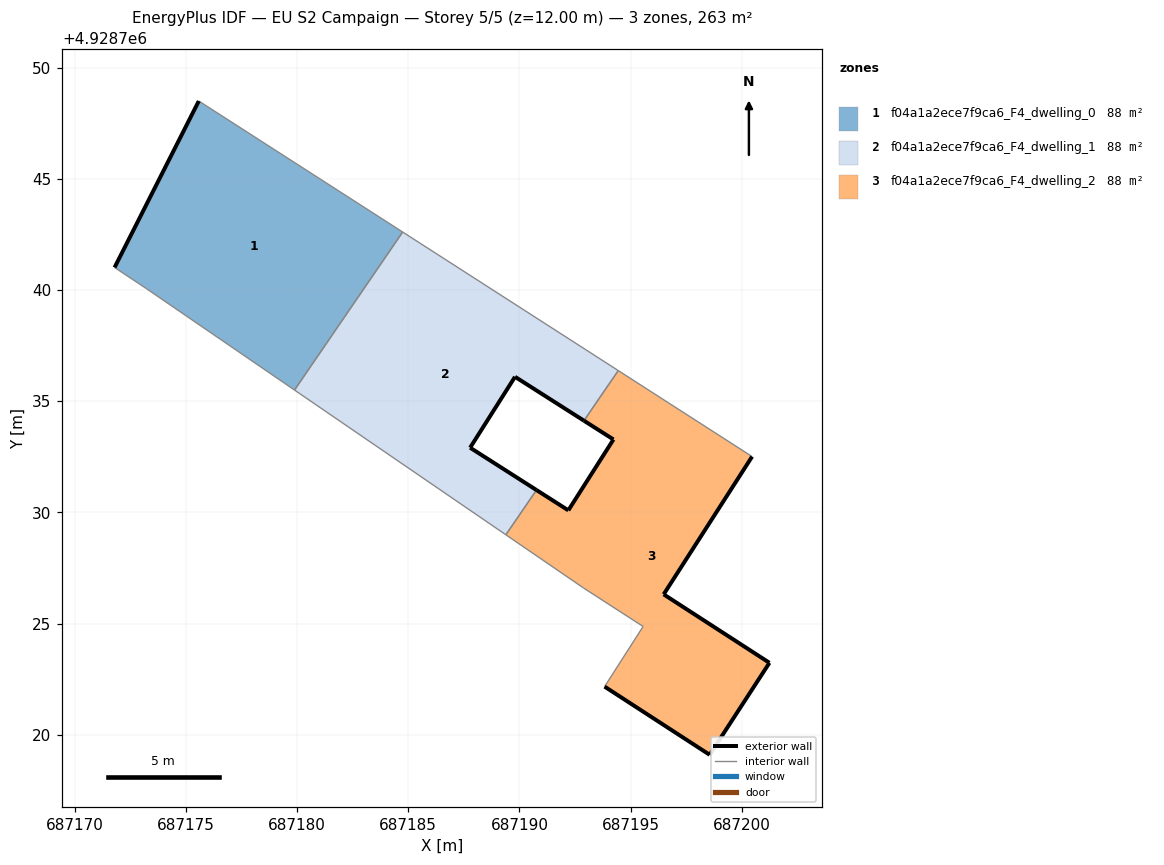
=== STOREY PLAN SPEC (per zone: floor XY polygon, exterior-wall plan segments, windows/doors) ===
zone 1: f04a1a2ece7f9ca6_F4_dwelling_0  (87.6 m²)
  floor: (687179.88, 4928735.51) (687184.75, 4928742.62) (687175.57, 4928748.51) (687171.78, 4928741.02) (687173.21, 4928740.07)
  exterior wall: (687171.78, 4928741.02) – (687175.57, 4928748.51)  [8.4 m]
  interior walls: 4
zone 2: f04a1a2ece7f9ca6_F4_dwelling_1  (87.6 m²)
  floor: (687190.77, 4928731.01) (687187.78, 4928732.91) (687189.80, 4928736.10) (687192.90, 4928734.13) (687194.45, 4928736.38) (687184.75, 4928742.62) (687179.88, 4928735.51) (687189.39, 4928728.99)
  exterior wall: (687187.78, 4928732.91) – (687190.77, 4928731.01)  [3.5 m]
  exterior wall: (687192.91, 4928734.13) – (687189.80, 4928736.10)  [3.7 m]
  exterior wall: (687189.80, 4928736.10) – (687187.78, 4928732.91)  [3.8 m]
  interior walls: 5
zone 3: f04a1a2ece7f9ca6_F4_dwelling_2  (87.6 m²)
  floor: (687198.56, 4928719.09) (687201.25, 4928723.23) (687196.49, 4928726.31) (687200.47, 4928732.51) (687194.45, 4928736.38) (687192.90, 4928734.13) (687194.23, 4928733.28) (687192.20, 4928730.09) (687190.77, 4928731.01) (687189.39, 4928728.99) (687192.88, 4928726.60) (687195.57, 4928724.87) (687193.83, 4928722.16)
  exterior wall: (687198.56, 4928719.09) – (687193.83, 4928722.16)  [5.6 m]
  exterior wall: (687190.77, 4928731.01) – (687192.20, 4928730.09)  [1.7 m]
  exterior wall: (687192.20, 4928730.09) – (687194.23, 4928733.28)  [3.8 m]
  exterior wall: (687194.23, 4928733.28) – (687192.91, 4928734.13)  [1.6 m]
  exterior wall: (687200.47, 4928732.51) – (687196.49, 4928726.31)  [7.4 m]
  exterior wall: (687196.49, 4928726.31) – (687201.25, 4928723.23)  [5.7 m]
  exterior wall: (687201.25, 4928723.23) – (687198.56, 4928719.09)  [4.9 m]
  interior walls: 6

=== DERIVED (storey summary) ===
Building: EU S2 Campaign
Storey: 5 of 5  (floor level z = 12.00 m)
Storey gross floor area: 262.9 m²
Zones on this storey: 3
  - f04a1a2ece7f9ca6_F4_dwelling_0: floor 87.6 m²; exterior wall 8.4 m (25.2 m²); WWR 0.0%
  - f04a1a2ece7f9ca6_F4_dwelling_1: floor 87.6 m²; exterior wall 11.0 m (33.0 m²); WWR 0.0%
  - f04a1a2ece7f9ca6_F4_dwelling_2: floor 87.6 m²; exterior wall 30.7 m (92.0 m²); WWR 0.0%
Zone adjacency (shared interzone walls):
  - f04a1a2ece7f9ca6_F4_dwelling_0 ↔ f04a1a2ece7f9ca6_F4_dwelling_1
  - f04a1a2ece7f9ca6_F4_dwelling_1 ↔ f04a1a2ece7f9ca6_F4_dwelling_2